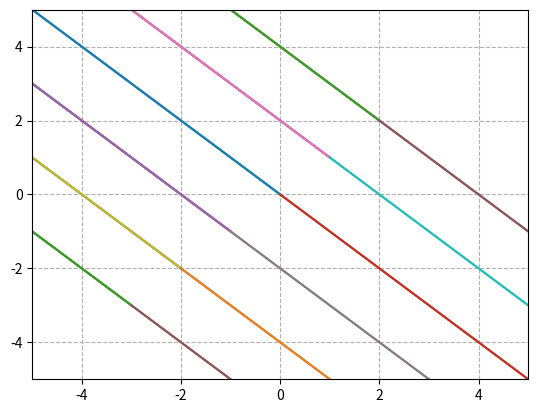

Here is the Python script that generated this plot:
#Draw Graph of System of Second ODW
# X' = AX 최대 3차만 ( 4차부터는 그래프를 그리기가 힘들다. )
# 1. 변수의 개수(n)를 입력한다 (1, 2, 3)
# 2. 행렬 A를 입력한다. - square matrix
# 3. 행렬 A의 eigenvalue를 구한다.
# 4. eigenvalue에 따른 eigenvector을 구한다.
# 5. 일반적인 경우에 (n = 2이고 eigenvalue2개)
# 6. X(t) = c1 * Z * e^r1t + c2 * W * e^r2t 모든 t에대해
# 모든t에 대해 그래프를 그리는데 c1, c2는 고정
# 7. x1(t) = c1 * Z1 * e^r1t + c2 * W1 * e^r2t
# 7. x2(t) = c1 * Z2 * e^r1t + c2 * W2 * e^r2t
# 좌표축은 x1, x2 t마다 점을 찍으면 됨

import matplotlib.pyplot as plt
import numpy as np
import math

# 1. 변수의 개수(n)를 입력한다 (1, 2, 3)
#num_of_variables = int(input("변수의 개수를 입력하세요 : ")) # 숫자만 입력하는 것 알아보기
# 2. 행렬 A를 입력한다. - square matrix
#matrix_X = np.array([[-3, math.sqrt(2)], [math.sqrt(2), -2]])
matrix_X = np.array([[1, 1], [1, 1]])

# 3. 행렬 A의 eigenvalue를 구한다. 복소수가 나올 수 있기 때문에 직접 계산, eigenValue는 잘 나오는것 같음
# 근데 eigenvector가 왜인지 모르겠는데 자꾸 부호가 반대로 나옴
def Get_EigenValue():
    eigenvalue1 = -1
    eigenvalue2 = -4
    return eigenvalue1, eigenvalue2

#2차, 3차 근의 공식
def Second_Degree_Root_Formula():
    root = 0
    return root
def Third_Degree_Root_Formula():
    root = 0
    return root

r1, r2 = Get_EigenValue()

#eigenvector은 내가 구하자 계산하기 편한 값이 안나온다.
eigenValue, eigenVector = np.linalg.eig(matrix_X)
#eigenVector 조정
std1 = eigenVector[0][0]
std2 = eigenVector[1][0]
eigenVector[0] /= std1
eigenVector[1] /= std2
print(eigenVector)
print(eigenValue)

t = 1.0     #시작을 int로 실수로 해서 계산이 아래 계산이 안됐다.

# 모든t에 대해 그래프를 그리는데 c1, c2는 고정
# 7. x1(t) = c1 * Z1 * e^r1t + c2 * W1 * e^r2t
# 7. x2(t) = c1 * Z2 * e^r1t + c2 * W2 * e^r2t

#2차일 경우에만
def DragTrajectory(c1, c2):
    x1Data = list()
    x2Data = list()

    #데이터 대입
    for t in np.arange(-100, 100, 0.1):
        
        x1temp = c1 * eigenVector[1][0] * math.exp(t * eigenValue[1]) + c2 * eigenVector[0][0] * math.exp(t * eigenValue[0])
        x2temp = c1 * eigenVector[1][1] * math.exp(t * eigenValue[1]) + c2 * eigenVector[0][1] * math.exp(t * eigenValue[0])
        
        #그래프의 범위에 맞는지 확인
        # if(abs(x1temp) > 100 and abs(x2temp) > 150):
        #     continue
        
        x1Data.append(x1temp)
        x2Data.append(x2temp)

    #그리드 활성화
    plt.grid(True, linestyle = '--')
    #축 범위
    plt.xlim([-5, 5])       #범위가 너무 넓으면 직선처럼 보여서 적당한 범위 찾기
    plt.ylim([-5, 5])
    plt.plot(x1Data, x2Data)
    
#c1, c2에 대해 그리기
for i in range(-3, 3):
    for j in range(-3, 3):
        DragTrajectory(i, j)
        
        
plt.show()


